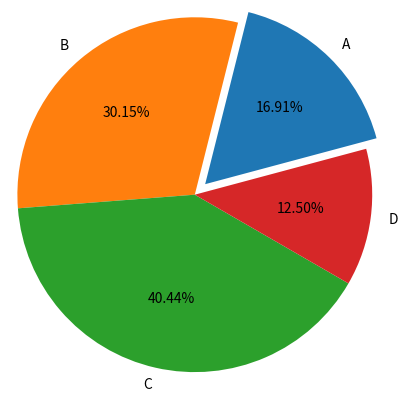

The matplotlib source for this figure:
import matplotlib.pyplot as plt

data = [23,41,55,17]
label = ['A','B','C','D']
e = [.1,0,0,0]

plt.pie(data,
        radius=1.2,
        labels=label,
        labeldistance=1.1,
        startangle=15,
        explode=e,
        autopct='%.2f%%'
        )

plt.show()